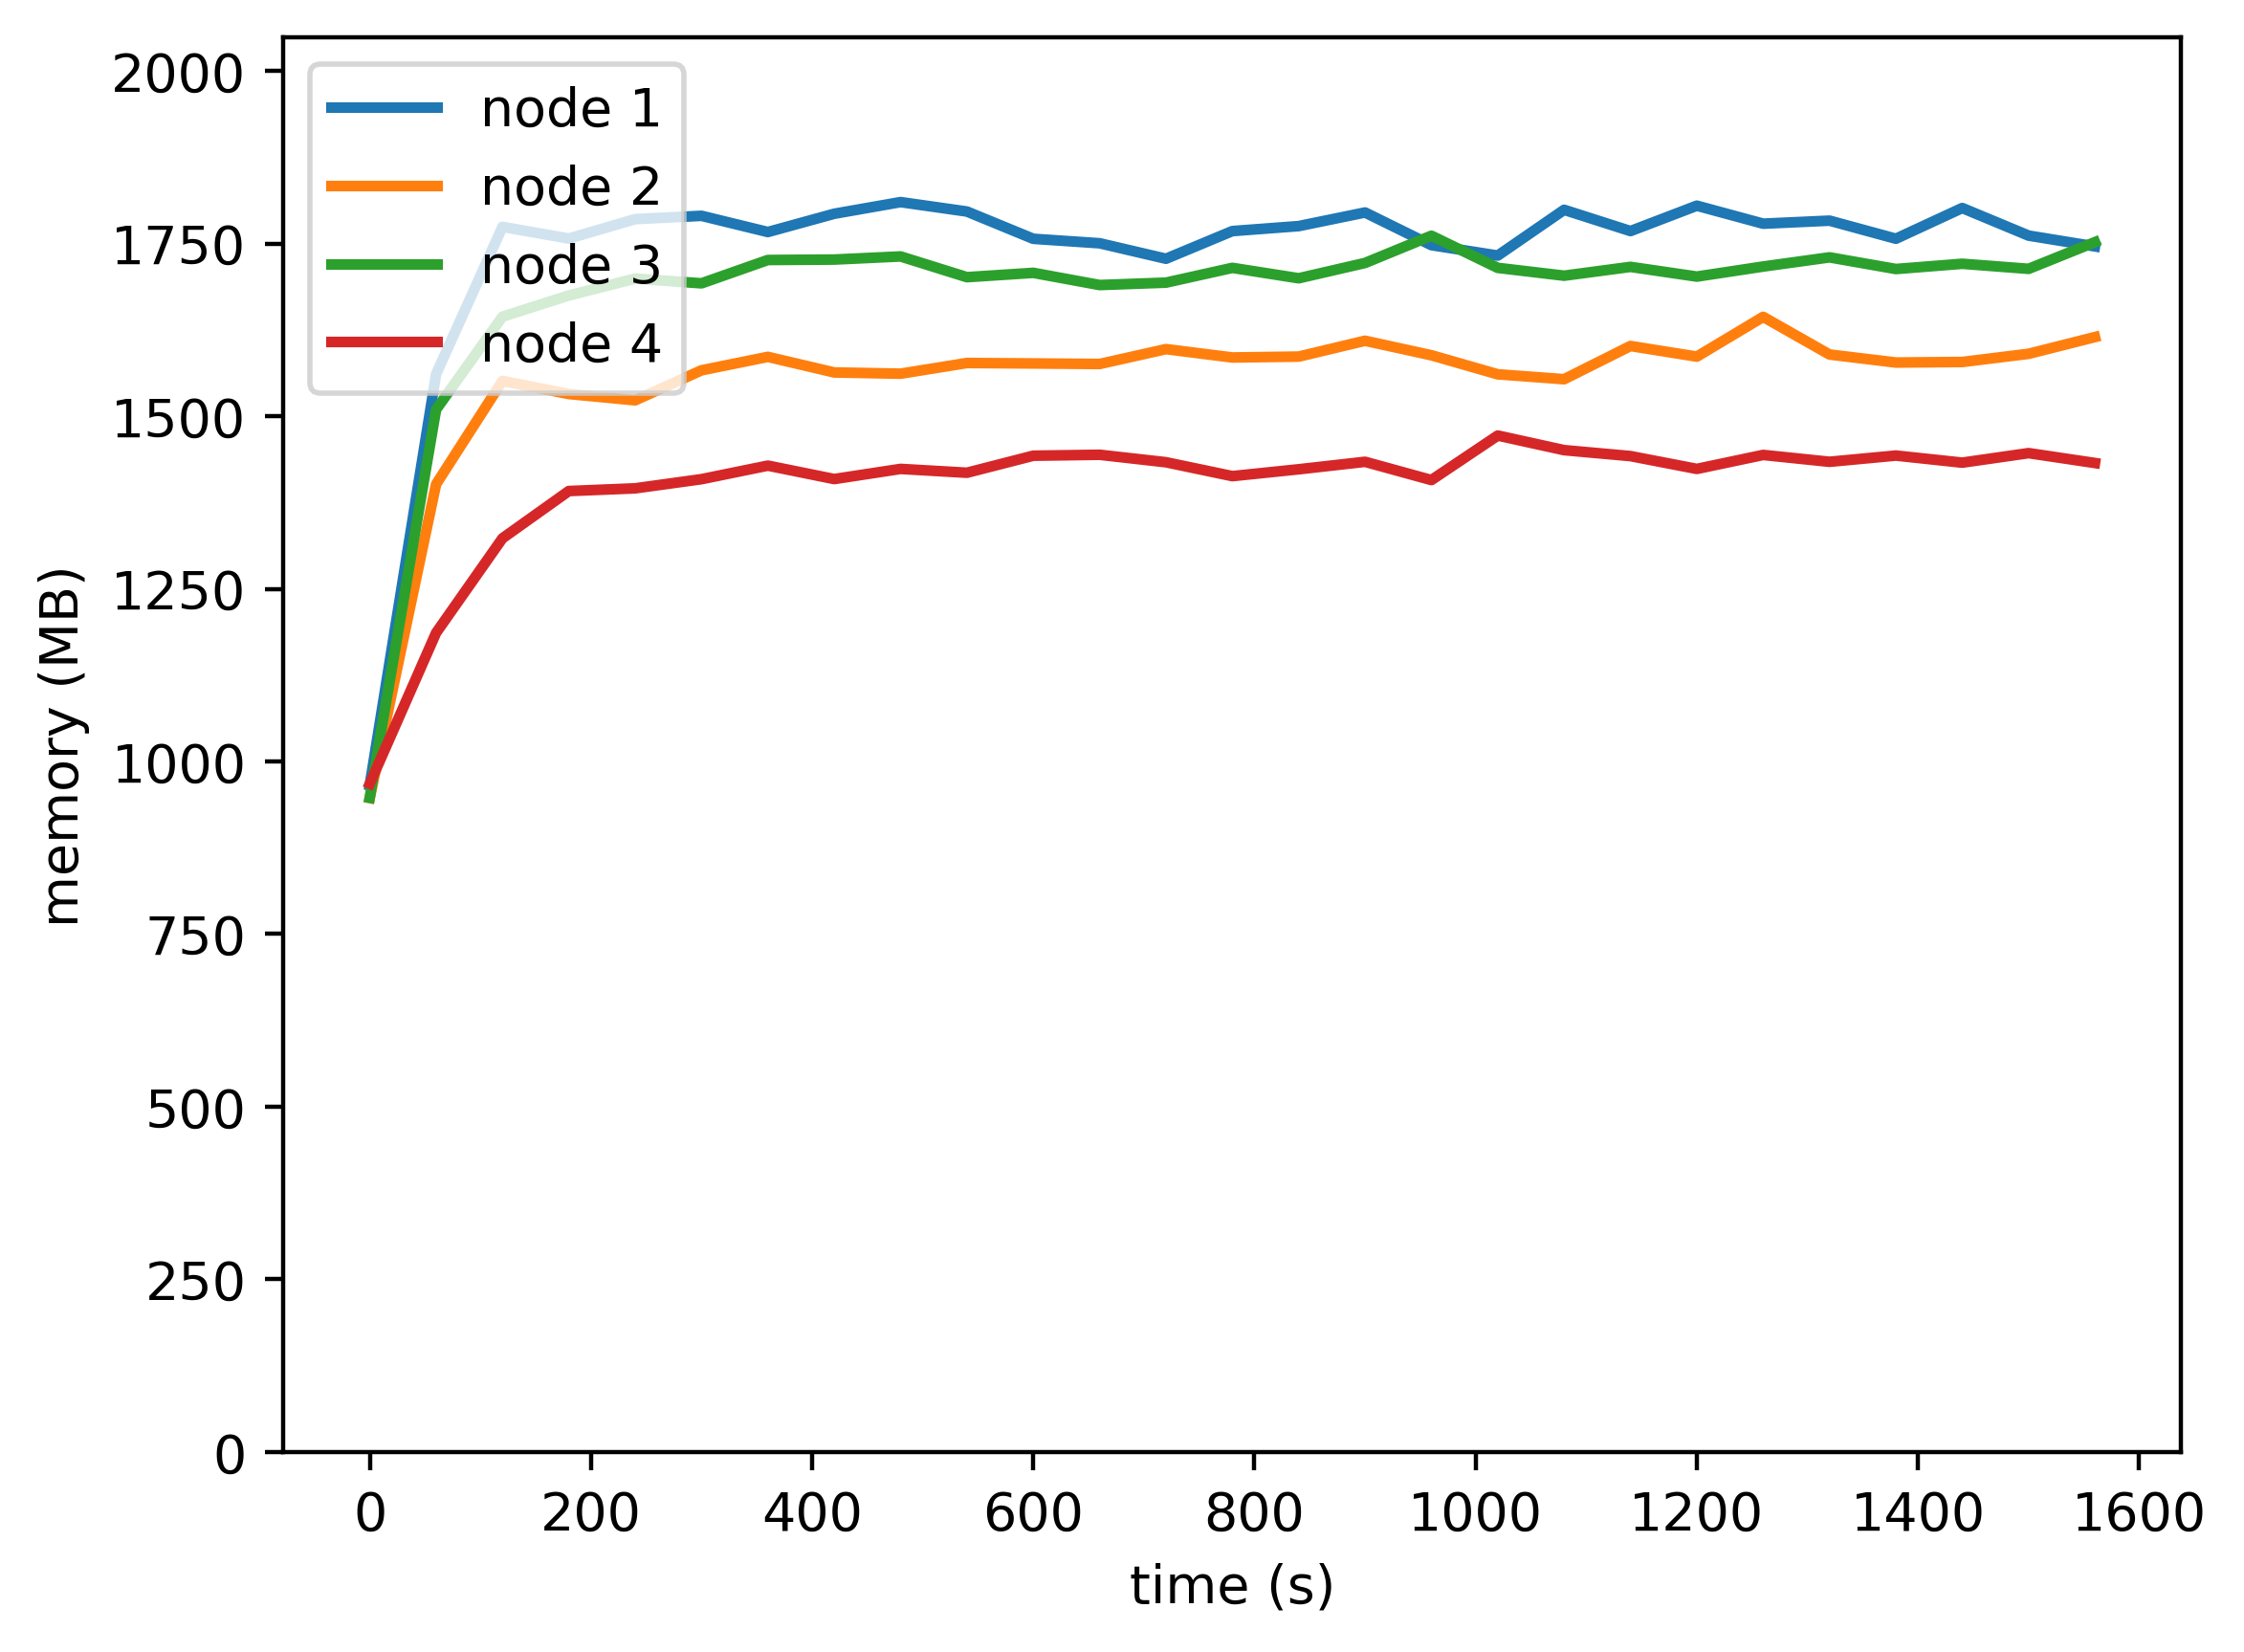

Data behind this chart, as committed beside it:
timestamp, ppgcc-m02_pod_amount, ppgcc-m02_memory, ppgcc-m02_cpu, ppgcc-m03_pod_amount, ppgcc-m03_memory, ppgcc-m03_cpu, ppgcc-m04_pod_amount, ppgcc-m04_memory, ppgcc-m04_cpu, ppgcc-m05_pod_amount, ppgcc-m05_memory, ppgcc-m05_cpu
0, 5, 988836, 536325120, 5, 969664, 521702866, 5, 970224, 519395007, 5, 990924, 545881009
60, 5, 1598408, 563898267, 5, 1435132, 544662312, 5, 1545860, 589785702, 5, 1214704, 300422579
120, 5, 1816720, 1826480163, 5, 1588292, 1235117607, 5, 1683548, 1519282453, 5, 1354876, 683794278
180, 5, 1799428, 1770871214, 5, 1568884, 1169706594, 5, 1714952, 1517439463, 5, 1424988, 788472486
240, 5, 1828204, 1787531400, 5, 1559544, 1159882284, 5, 1740032, 1521269415, 5, 1428996, 753840379
300, 5, 1833116, 1806141230, 5, 1604028, 1178951767, 5, 1733016, 1481527299, 5, 1442592, 742698134
360, 5, 1809092, 1758567982, 5, 1623960, 1244977380, 5, 1767600, 1512372393, 5, 1462672, 748890039
420, 5, 1836176, 1733809434, 5, 1600860, 1197117273, 5, 1768260, 1540852591, 5, 1442764, 794912499
480, 5, 1853468, 1807832001, 5, 1599012, 1193036596, 5, 1772880, 1511416269, 5, 1457800, 748225079
540, 5, 1839476, 1787091958, 5, 1614852, 1194168328, 5, 1742124, 1519726660, 5, 1452124, 771008592
600, 5, 1799040, 1782780782, 5, 1614192, 1230976887, 5, 1748560, 1518323494, 5, 1477372, 797600740
660, 5, 1792420, 1771848061, 5, 1613400, 1223745288, 5, 1730468, 1460239401, 5, 1478776, 783816937
720, 5, 1769452, 1790330156, 5, 1635444, 1216091707, 5, 1734032, 1545036891, 5, 1467688, 742125472
780, 5, 1810480, 1788499904, 5, 1623036, 1213863197, 5, 1755944, 1537046135, 5, 1447096, 726425002
840, 5, 1817872, 1781081348, 5, 1624356, 1204310499, 5, 1740500, 1452760976, 5, 1457260, 773610166
900, 5, 1838068, 1833056919, 5, 1647852, 1181708895, 5, 1763204, 1521681732, 5, 1468348, 775797314
960, 5, 1789624, 1750368081, 5, 1626336, 1183142738, 5, 1803596, 1527448231, 5, 1441284, 761407214
1020, 5, 1774180, 1799432901, 5, 1598088, 1154001890, 5, 1755944, 1528762346, 5, 1507284, 838129039
1080, 5, 1842028, 1808161435, 5, 1590828, 1149683969, 5, 1744328, 1495729716, 5, 1485636, 744865526
1140, 5, 1810508, 1757009776, 5, 1640064, 1199681268, 5, 1757396, 1501316219, 5, 1476804, 757297098
1200, 5, 1848128, 1753320742, 5, 1624332, 1247491107, 5, 1743008, 1503278859, 5, 1457796, 692230780
1260, 5, 1821464, 1775507092, 5, 1683272, 1185556799, 5, 1757924, 1464302548, 5, 1478520, 755606669
1320, 5, 1825952, 1753975078, 5, 1627436, 1190026849, 5, 1771520, 1492958676, 5, 1468356, 682363284
1380, 5, 1799156, 1754564624, 5, 1615564, 1130608027, 5, 1754228, 1477553867, 5, 1477596, 810258993
1440, 5, 1844696, 1823827849, 5, 1616356, 1157894605, 5, 1762016, 1456951242, 5, 1467084, 727152579
1500, 5, 1803780, 1758880939, 5, 1628500, 1160688472, 5, 1754492, 1548844349, 5, 1481208, 718934203
1560, 5, 1787760, 1757121583, 5, 1653316, 1168354458, 5, 1794092, 1440051364, 5, 1466556, 758781469
